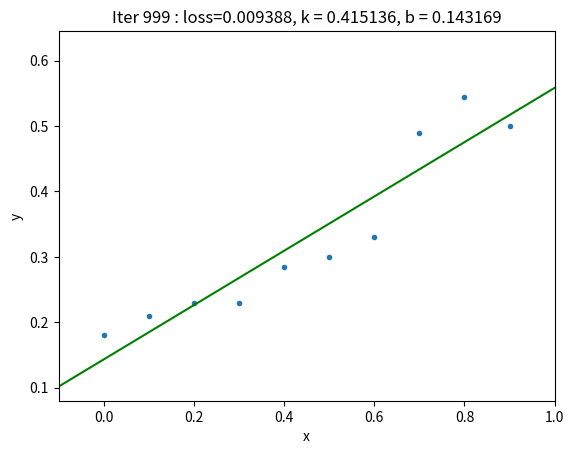

Reproduce this figure in Python.
import random
import numpy as np
import matplotlib.pyplot as plt

#梯度下降法
def train(x:np.ndarray, y:np.ndarray, epochs=1000, lr=1e-2):

    k = 1 #random.random()
    b = 0

    plt.figure()
    axis_x = [x.min()-0.1, x.max()+0.1]
    axis_y = [y.min()-0.1, y.max()+0.1]
    for i in range(epochs):

        predict = k * x + b
        loss = np.sum((predict - y)** 2 * 0.5)

        delta_k = np.sum((y - predict) * (-x))
        delta_b = np.sum((y - predict) * (-1))

        k = k - lr * delta_k
        b = b - lr * delta_b

        tx = np.array(axis_x)
        ty = k * tx + b

        if (i + 1) % 100 == 0 or i < 3:
            #print("Iter %d : error=%f, k = %f, b = %f" % (i, err, k, b))
            plt.clf()
            plt.xlabel('x')
            plt.ylabel('y')
            plt.title("Iter %d : loss=%f, k = %f, b = %f" % (i, loss, k, b))
            plt.plot(x, y, ".")
            plt.plot(tx, ty, 'g-')
            plt.axis(axis_x+axis_y)
            plt.pause(1)

    return (k, b)


if __name__ == '__main__':
        
    #我们定义房价数据
    x = np.array([[0, 1, 2, 3, 4, 5, 6, 7, 8, 9]], dtype=np.float32).T
    y = np.array([[1.8, 2.1, 2.3, 2.3, 2.85, 3.0, 3.3, 4.9, 5.45, 5.0]], dtype=np.float32).T

    #数据归一化
    x = x / 10.0
    y = y / 10.0

    #梯度下降法求解
    k, b = train(x, y)

    #估算2019年的房价多少
    #归一化
    x_2019 = (2019-2009) / 10.0
    y_2019 = x_2019 * k + b

    #结果反归一化
    y_2019 *= 10
    print("模型的参数是: k=%f, b=%f, 预估的2019房价为: %f 万元" % (k, b, y_2019))